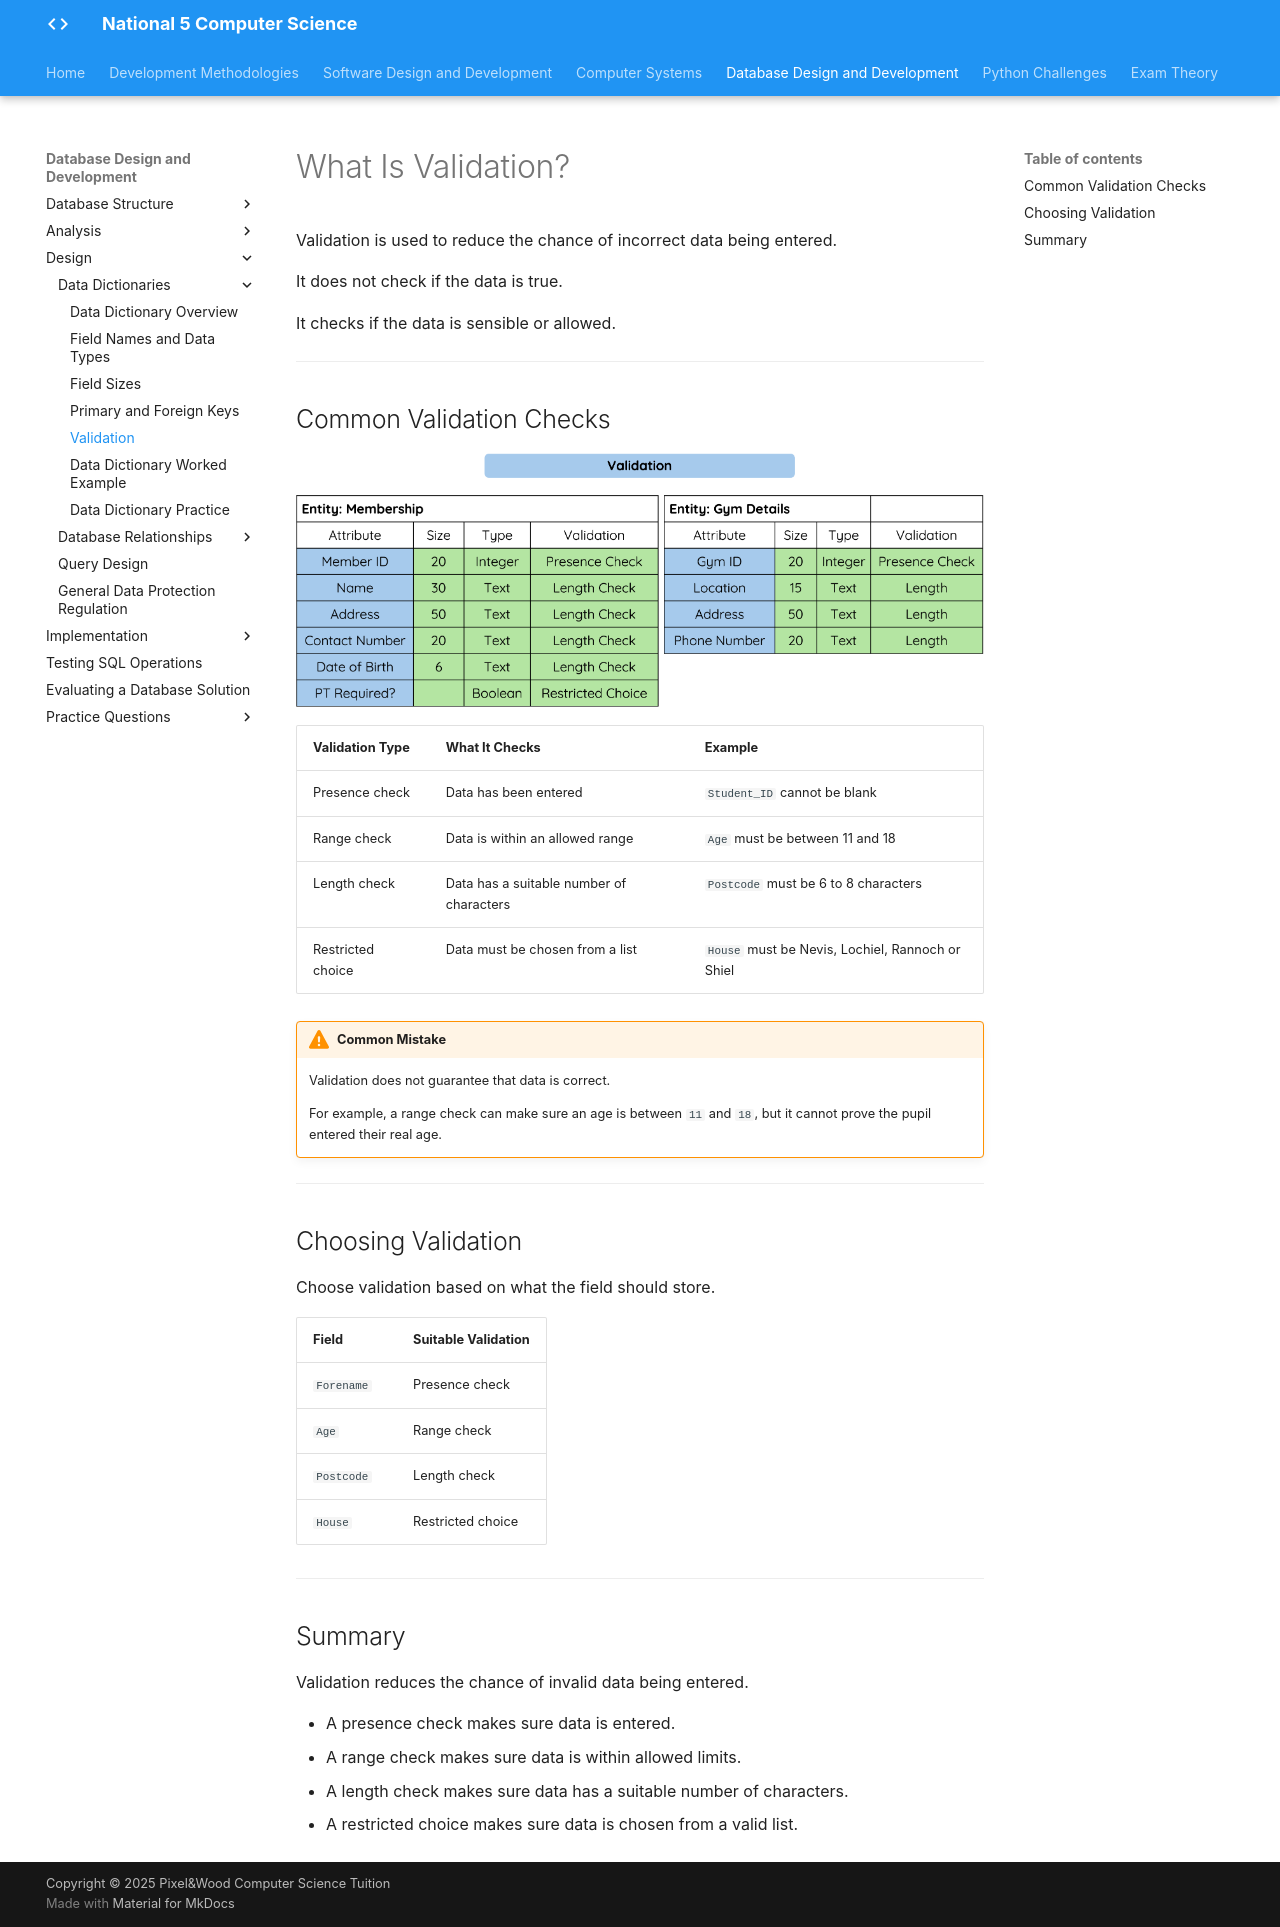

repository: Mr-Wood-CS/LN-National-5 · page: 04-ddd/4.3-design/3.3.1-data-dictionairies/3.3.1.4-validation/index.html · generator: mkdocs

# What Is Validation?

Validation is used to reduce the chance of incorrect data being entered.

It does not check if the data is true.

It checks if the data is sensible or allowed.

---

## Common Validation Checks

<figure markdown="span">
  ![](../../../_assets/Images/3-ddd-005.png){ width="750" }
</figure>

| Validation Type | What It Checks | Example |
|-----------------|----------------|---------|
| Presence check | Data has been entered | `Student_ID` cannot be blank |
| Range check | Data is within an allowed range | `Age` must be between 11 and 18 |
| Length check | Data has a suitable number of characters | `Postcode` must be 6 to 8 characters |
| Restricted choice | Data must be chosen from a list | `House` must be Nevis, Lochiel, Rannoch or Shiel |

!!! warning "Common Mistake"

    Validation does not guarantee that data is correct.

    For example, a range check can make sure an age is between `11` and `18`, but it cannot prove the pupil entered their real age.

---

## Choosing Validation

Choose validation based on what the field should store.

| Field | Suitable Validation |
|-------|---------------------|
| `Forename` | Presence check |
| `Age` | Range check |
| `Postcode` | Length check |
| `House` | Restricted choice |

---

## Summary

Validation reduces the chance of invalid data being entered.

- A presence check makes sure data is entered.
- A range check makes sure data is within allowed limits.
- A length check makes sure data has a suitable number of characters.
- A restricted choice makes sure data is chosen from a valid list.
